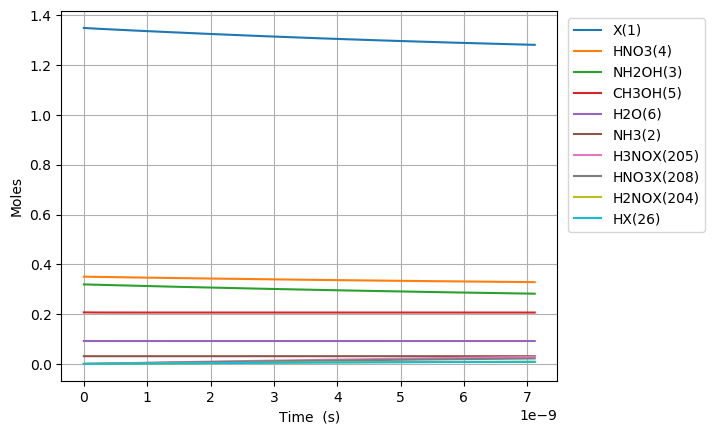

Values plotted in this chart, from the file beside it:
Time (s), Volume (m^3), Ne, X(1), NH3(2), NH2OH(3), HNO3(4), CH3OH(5), H2O(6), N2(7), O2(8), NO2(9), NO(10), N2O(11), CO2(12), H2(13), CO(14), CH4(15), C2H6(16), CH2O(17), CH3(18), C3H8(19), H(20), C2H5(21)
0.0, 0.05436, 0.0, 1.35, 0.03108, 0.3194, 0.3505, 0.207, 0.09202, 0.0, 0.0, 0.0, 0.0, 0.0, 0.0, 0.0, 0.0, 0.0, 0.0, 0.0, 0.0, 0.0, 0.0, 0.0
1.6885211995959703e-26, 0.05436, 0.0, 1.35, 0.03108, 0.3194, 0.3505, 0.207, 0.09202, 0.0, 8.357430946506376e-82, 1.0026080869607802e-27, 1.6714861444704038e-81, 0.0, -1.3452166546251464e-173, 2.6223550061983986e-56, 1.8137500994021203e-129, 1.651360205406743e-67, 2.5717216303851187e-100, 4.967588265644209e-89, 6.349514796360091e-42, -1.704608337283364e-148, 5.2701413548918924e-51, 2.834098069509425e-105
4.7278593588687164e-26, 0.05436, 0.0, 1.35, 0.03108, 0.3194, 0.3505, 0.207, 0.09202, 0.0, 1.2629749646360424e-80, 2.8073026434901844e-27, 2.5259498615239365e-80, 0.0, 2.602553972127743e-172, 3.962902922329124e-55, 5.115072945113559e-128, 9.974215640656725e-67, 3.959035932706419e-99, 7.507019387041529e-88, 1.7778641429808254e-41, -1.7046083372832284e-148, 3.181342455210069e-50, 4.3267803047267533e-104
1.080653567741421e-25, 0.05436, 0.0, 1.35, 0.03108, 0.3194, 0.3505, 0.207, 0.09202, 0.0, 1.3586508341116473e-79, 6.4166917565489926e-27, 2.7173015953435144e-79, 0.0, 2.7525939048029156e-170, 4.263110128794449e-54, 1.112640739659726e-126, 4.802155477322807e-66, 4.319408826385409e-98, 8.075708891692477e-87, 4.0636894696704583e-41, -1.704608337276436e-148, 1.531281059801318e-49, 4.718137003175074e-103
2.2963888314505195e-25, 0.05436, 0.0, 1.35, 0.03108, 0.3194, 0.3505, 0.207, 0.09202, 0.0, 1.2488341914745539e-78, 1.3635469982666608e-26, 2.4976683159611116e-78, 0.0, 2.1828302239704533e-168, 3.9185326777740844e-53, 2.0626506391485356e-125, 2.097227460866563e-65, 3.9753565462953153e-97, 7.422967793586829e-86, 8.635340123049723e-41, -1.704608337010778e-148, 6.686699289706482e-49, 4.342118835039362e-102
4.727859358868717e-25, 0.05436, 0.0, 1.35, 0.03108, 0.3194, 0.3505, 0.207, 0.09202, 0.0, 1.0684039432842384e-77, 2.807302643490184e-26, 2.1368078292606834e-77, 0.0, 1.5572051199841897e-166, 3.352387205144836e-52, 3.5451770675199776e-124, 8.755511809066549e-65, 3.4014693487330247e-96, 6.35050522774037e-85, 1.7778641429808254e-40, -1.704608327651106e-148, 2.791403415489497e-48, 3.715266409479211e-101
9.590800413705112e-25, 0.05436, 0.0, 1.35, 0.03108, 0.3194, 0.3505, 0.207, 0.09202, 0.0, 8.833770412138967e-77, 5.69481393393723e-26, 1.7667540350476567e-76, 0.0, 1.0615091152441541e-164, 2.771818570027823e-51, 5.8758962825654296e-123, 3.5769122593192206e-64, 2.8124456698897453e-95, 5.250720529025804e-84, 3.6065244043325316e-40, -1.7046080136738013e-148, 1.1403469750678458e-47, 3.0719014761220215e-100
1.93166825233779e-24, 0.05436, 0.0, 1.35, 0.03108, 0.3194, 0.3505, 0.207, 0.09202, 0.0, 7.183475391605108e-76, 1.1469836514831325e-25, 1.4366950397972507e-75, 0.0, 7.143171904362572e-163, 2.2539968279489563e-50, 9.567456205740931e-122, 1.4458451251234624e-63, 2.287038529788072e-94, 4.269798732444036e-83, 7.263844927035944e-40, -1.704597728888033e-148, 4.609399986966143e-47, 2.4980239109319867e-99
3.876844674272347e-24, 0.05436, 0.0, 1.35, 0.03108, 0.3194, 0.3505, 0.207, 0.09202, 0.0, 5.793733142597092e-75, 2.301988167661951e-25, 1.1587465974566174e-74, 0.0, 4.859639008429546e-161, 1.8179300983835834e-49, 1.544217867068317e-120, 5.813679657542652e-63, 1.844579865710959e-93, 3.443747361797879e-82, 1.4578485972442769e-39, -1.704264766572206e-148, 1.8534064990204743e-46, 2.0147472417058186e-98
7.767197518141463e-24, 0.05436, 0.0, 1.35, 0.03108, 0.3194, 0.3505, 0.207, 0.09202, 0.0, 4.6538415368585516e-74, 4.611997200019588e-25, 9.307682824332566e-74, 0.0, 3.4269475352336047e-159, 1.460260318301518e-48, 2.481602077444239e-119, 2.331545565852545e-62, 1.4816669042696658e-92, 2.7662051600115507e-81, 2.920776806325642e-39, -1.6935479908248046e-148, 7.432963091444991e-46, 1.6183545970203123e-97
1.5547903205879696e-23, 0.05436, 0.0, 1.35, 0.03108, 0.3194, 0.3505, 0.207, 0.09202, 0.0, 3.730630021824785e-73, 9.232015264734862e-25, 7.46125984394345e-73, 0.0, 2.5819826450296797e-157, 1.170579389089466e-47, 3.979471726473516e-118, 9.338343540506869e-62, 1.1877046526519817e-91, 2.217455823266329e-80, 5.846633224488371e-39, -1.3496263571257565e-148, 2.977057064340115e-45, 1.2972735496227968e-96
3.1109314581356154e-23, 0.05436, 0.0, 1.35, 0.03108, 0.3194, 0.3505, 0.207, 0.09202, 0.0, 2.9875296915415696e-72, 1.8472051394165408e-24, 5.975059223486941e-72, 0.0, 2.1446717054582167e-155, 9.374128929302941e-47, 6.374948256147693e-117, 3.7377710587646504e-61, 9.511374523259978e-91, 1.7757630944195082e-79, 1.1698346060813828e-38, 9.67193011640452e-148, 1.1915976321574147e-44, 1.0388823990729663e-95
6.223213733230908e-23, 0.05436, 0.0, 1.35, 0.03108, 0.3194, 0.3505, 0.207, 0.09202, 0.0, 2.391234614345409e-71, 3.695212365302649e-24, 4.7824691014785025e-71, 0.0, 2.0008844060025855e-153, 7.503102525993432e-46, 1.0208263595775606e-115, 1.4955952907324927e-60, 7.612965129109406e-90, 1.4213302014287083e-78, 2.3401771733464737e-38, 3.6261751848498253e-146, 4.767940582341302e-44, 8.315281306639694e-95
1.2447778283421492e-22, 0.05436, 0.0, 1.35, 0.03108, 0.3194, 0.3505, 0.207, 0.09202, 0.0, 1.9134721542220928e-70, 7.391226817074864e-24, 3.826944207495703e-70, 0.0, 2.0842303898490916e-151, 6.004002145014172e-45, 1.6346647120232264e-114, 5.983355036097452e-60, 6.091904428691237e-89, 1.1373521218172864e-77, 4.6808623078766524e-38, 1.1660944039067195e-144, 1.9074862877657087e-43, 6.653898731786828e-94
2.4896907383802663e-22, 0.05436, 0.0, 1.35, 0.03108, 0.3194, 0.3505, 0.207, 0.09202, 0.0, 1.5309715321366616e-69, 1.4783255720619282e-23, 3.0619429848599117e-69, 0.0, 2.362420915347153e-149, 4.803809839940507e-44, 2.6186966579026587e-113, 2.3935368029438687e-59, 4.8741573750873887e-88, 9.099968957872606e-77, 9.362232576937002e-38, 3.732740338985777e-143, 7.630565304807813e-43, 5.3238112902552405e-93
4.9795165584565e-22, 0.05436, 0.0, 1.35, 0.03108, 0.3194, 0.3505, 0.207, 0.09202, 0.0, 1.224854753945108e-68, 2.9567313527708085e-23, 2.4497094465245614e-68, 0.0, 2.828389990329705e-147, 3.843291136372565e-43, 4.199410092019435e-112, 9.574536802656408e-59, 3.899565509079467e-87, 7.280435987759353e-76, 1.872497311505766e-37, 1.1945917908402298e-141, 3.0523501570805806e-42, 4.259310745778884e-92
9.959168198608968e-22, 0.05436, 0.0, 1.35, 0.03108, 0.3194, 0.3505, 0.207, 0.09202, 0.0, 9.799148153968343e-68, 5.913542914188549e-23, 1.9598295851702555e-67, 0.0, 3.495195443030966e-145, 3.074730217835909e-42, 6.748761064412368e-111, 3.8298926406256775e-58, 3.1197539806894063e-86, 5.824533124417268e-75, 3.745045419129882e-37, 3.822876025187214e-140, 1.220964870304407e-41, 3.4075595404662403e-91
1.9918471478913906e-21, 0.05436, 0.0, 1.35, 0.03108, 0.3194, 0.3505, 0.207, 0.09202, 0.0, 7.839442574030469e-67, 1.1827166037023962e-22, 1.5678884838599369e-66, 0.0, 4.393752370303609e-143, 2.459823098357959e-41, 1.089252902436988e-109, 1.531972640301436e-57, 2.4958418237534113e-85, 4.659700234342371e-74, 7.490141634378053e-37, 1.2233485353923175e-138, 4.883909096601365e-41, 2.7260898361434934e-90
3.983707803952378e-21, 0.05436, 0.0, 1.35, 0.03108, 0.3194, 0.3505, 0.207, 0.09202, 0.0, 6.271603679945134e-66, 2.3654412282694513e-22, 1.254320720117017e-65, 0.0, 5.572738587913158e-141, 1.9678740484410837e-40, 1.7730047127202095e-108, 6.127921729445414e-57, 1.9966896271764248e-84, 3.7277896816215804e-73, 1.498033406487415e-36, 3.914761702585722e-137, 1.953573561760196e-40, 2.180889528645296e-89
7.967429116074353e-21, 0.05436, 0.0, 1.35, 0.03108, 0.3194, 0.3505, 0.207, 0.09202, 0.0, 5.0173027923199086e-65, 4.730890477403451e-22, 1.0034605599825585e-64, 0.0, 7.100295553061958e-139, 1.574305466678888e-39, 2.933412917019116e-107, 2.4511749254388704e-56, 1.5973578756920433e-83, 2.9822435430001247e-72, 2.9960718925865366e-36, 1.2527309568741478e-135, 7.814314093314696e-40, 1.7447183664304478e-88
1.5934871740318303e-20, 0.05436, 0.0, 1.35, 0.03108, 0.3194, 0.3505, 0.207, 0.09202, 0.0, 4.013850173216241e-64, 9.461788975671009e-22, 8.027700586041327e-64, 0.0, 9.06737982057446e-137, 1.2594468645188737e-38, 5.002569997570378e-106, 9.804712169081958e-56, 1.2778888501783519e-82, 2.3857995534882943e-71, 5.9921488647843875e-36, 4.0087508235194396e-134, 3.125729606577489e-39, 1.3957774779787021e-87
3.18697569888062e-20, 0.05436, 0.0, 1.35, 0.03108, 0.3194, 0.3505, 0.207, 0.09202, 0.0, 3.2110833143195893e-63, 1.8923585972204364e-21, 6.42216718426313e-63, 0.0, 1.159280707757783e-134, 1.0075584880873187e-37, 8.993239553142081e-105, 3.921887361092422e-55, 1.0223120861224627e-81, 1.9086415304245934e-70, 1.198430280917852e-35, 1.2828021307333027e-132, 1.2502926364756942e-38, 1.1166230811670398e-86
6.373952748578199e-20, 0.05436, 0.0, 1.35, 0.03108, 0.3194, 0.3505, 0.207, 0.09202, 0.0, 2.5688679217540193e-62, 3.784717996526399e-21, 5.137736870306411e-62, 0.0, 1.4830192020386398e-132, 8.060471890604758e-37, 1.7554373627421202e-103, 1.5687554431234012e-54, 8.178500728192331e-81, 1.5269139793886246e-69, 2.396861069796051e-35, 4.104969811850979e-131, 5.001172133544101e-38, 8.932989061177001e-86
1.2747906847973356e-19, 0.05436, 0.0, 1.35, 0.03108, 0.3194, 0.3505, 0.207, 0.09202, 0.0, 2.055094845521243e-61, 7.569436795135499e-21, 4.1101914441600006e-61, 0.0, 1.897714111466061e-130, 6.448379106871358e-36, 3.8215592627162716e-102, 6.275022769821532e-54, 6.5428953922005494e-80, 1.2215314855225635e-68, 4.793722647549939e-35, 1.3136089445544867e-129, 2.000469170907137e-37, 7.146494805029062e-85
2.549581504676367e-19, 0.05436, 0.0, 1.35, 0.03108, 0.3194, 0.3505, 0.207, 0.09202, 0.0, 1.644076079661937e-60, 1.513887439234239e-20, 3.2881550525040263e-60, 0.0, 2.4287217634441084e-128, 5.158703923291686e-35, 9.355644021873814e-101, 2.5100093073581503e-53, 5.2343262800304855e-79, 9.772253092099485e-68, 9.587445803047673e-35, 4.2035584523491944e-128, 8.001877318297092e-37, 5.71720672970808e-84
5.099163144434431e-19, 0.05436, 0.0, 1.35, 0.03108, 0.3194, 0.3505, 0.207, 0.09202, 0.0, 1.3152609450238645e-59, 3.027774958671095e-20, 2.630526589689688e-59, 0.0, 3.108538385472682e-126, 4.126963393814407e-34, 2.534070696541593e-99, 1.0040037628003206e-52, 4.1874622147582023e-78, 7.817802956642704e-67, 1.9174892114002972e-34, 1.3451392081128177e-126, 3.200751054004156e-36, 4.5737666843486205e-83
7.648744784192495e-19, 0.05436, 0.0, 1.35, 0.03108, 0.3194, 0.3505, 0.207, 0.09202, 0.0, 3.9046809991275526e-59, 4.541662478103428e-20, 7.809379975169789e-59, 0.0, 2.089998427524481e-125, 1.2251922790767639e-33, 1.1663265165554785e-98, 2.1335080208210005e-52, 1.2431469285495108e-77, 2.3209102934803095e-66, 2.876233842491811e-34, 6.4353693817548e-126, 6.801596068657713e-36, 1.3578305221503686e-82
1.0198326423950559e-18, 0.05436, 0.0, 1.35, 0.03108, 0.3194, 0.3505, 0.207, 0.09202, 0.0, 8.50809446928069e-59, 6.055549997531239e-20, 1.701623741393993e-58, 0.0, 9.616116844852897e-125, 2.669629517982095e-33, 3.737230861266005e-98, 3.639513704764723e-52, 2.708752837375899e-77, 5.057141424791794e-66, 3.8349784735793073e-34, 2.129882176858707e-125, 1.1602722775573035e-35, 2.95864245414811e-82
1.5297489703466685e-18, 0.05436, 0.0, 1.35, 0.03108, 0.3194, 0.3505, 0.207, 0.09202, 0.0, 2.4696373839238866e-58, 9.083325036376247e-20, 4.939294426663009e-58, 0.0, 1.1714796277779952e-123, 7.749111017573384e-33, 2.0825464801937018e-97, 7.53515086805731e-52, 7.862693503769595e-77, 1.467932163078841e-65, 5.752467735744874e-34, 1.2427205404024203e-124, 2.4021963833833613e-35, 8.588047784656195e-82
2.0396652982982813e-18, 0.05436, 0.0, 1.35, 0.03108, 0.3194, 0.3505, 0.207, 0.09202, 0.0, 5.4008184459783315e-58, 1.2111100075204622e-19, 1.0801690211414117e-57, 0.0, 5.416974853204067e-123, 1.6946431892066628e-32, 6.806925001028351e-97, 1.281531805599198e-51, 1.7194838953844317e-76, 3.2102020949100196e-65, 7.669956997895671e-34, 4.134686402714281e-124, 4.0855068761540883e-35, 1.8781108345923138e-81
3.059497954201507e-18, 0.05436, 0.0, 1.35, 0.03108, 0.3194, 0.3505, 0.207, 0.09202, 0.0, 1.7965680635557366e-57, 1.8166650152806763e-19, 3.5931629148356036e-57, 0.0, 1.3162761074059202e-121, 5.637186036737051e-32, 5.443923536426466e-96, 2.792196508011006e-51, 5.719821991043969e-76, 1.06786529087464e-64, 1.150493552214876e-33, 3.3921300847027486e-123, 8.901486472472167e-35, 6.247490704713651e-81
4.0793306101047324e-18, 0.05436, 0.0, 1.35, 0.03108, 0.3194, 0.3505, 0.207, 0.09202, 0.0, 4.1795199227620253e-57, 2.422220023033691e-19, 8.359120278151302e-57, 0.0, 7.7114264453334395e-121, 1.3114299328928865e-31, 2.082991782819294e-95, 4.902157486800175e-51, 1.330654576429996e-75, 2.484272290174643e-64, 1.5339914046337919e-33, 1.3095897982929443e-122, 1.562801487078915e-34, 1.4534109820983723e-80
6.118995921911183e-18, 0.05436, 0.0, 1.35, 0.03108, 0.3194, 0.3505, 0.207, 0.09202, 0.0, 1.4231220006111221e-56, 3.633330038518025e-19, 2.8462856536350706e-56, 0.0, 1.6809404300679756e-119, 4.465404698399336e-31, 1.6918915391458833e-94, 1.0928250951446836e-50, 4.530864831100358e-75, 8.45892020227713e-64, 2.3009871094523548e-33, 1.075613080669324e-121, 3.4839123140229132e-34, 4.948849100712493e-80
1.0198326545524084e-17, 0.05436, 0.0, 1.35, 0.03108, 0.3194, 0.3505, 0.207, 0.09202, 0.0, 6.768618874661308e-56, 6.055550069399885e-19, 1.3537578412494934e-55, 0.0, 7.877795053395307e-118, 2.123825119718901e-30, 2.445655763172207e-93, 3.0206964497325206e-50, 2.154959179988174e-74, 4.023211424957143e-63, 3.834978519012386e-33, 1.5678042566574955e-120, 9.629941331845928e-34, 2.3537598664947645e-79
1.8356987792749885e-17, 0.05436, 0.0, 1.35, 0.03108, 0.3194, 0.3505, 0.207, 0.09202, 0.0, 4.066878621611359e-55, 1.0899990130816279e-18, 8.134134913190872e-55, 0.0, 5.894144929497434e-116, 1.276085881083193e-29, 5.108779649376346e-92, 9.767826940115285e-50, 1.2947925766705695e-73, 2.417319223523339e-62, 6.902961337823989e-33, 3.292120041629162e-119, 3.113970629907645e-33, 1.414240617968112e-78
3.4674310287201494e-17, 0.05436, 0.0, 1.35, 0.03108, 0.3194, 0.3505, 0.207, 0.09202, 0.0, 2.8000634337934463e-54, 2.0588870252259738e-18, 5.60062489485013e-54, 0.0, 5.70056409545101e-114, 8.785906220826813e-29, 1.3090425875827563e-90, 3.4827975306705376e-49, 8.91470262355031e-73, 1.6643346864937036e-61, 1.3038926974213315e-32, 8.460692372625776e-118, 1.1103113580280125e-32, 9.737107529416615e-78
6.730895527610471e-17, 0.05436, 0.0, 1.35, 0.03108, 0.3194, 0.3505, 0.207, 0.09202, 0.0, 2.0744700204090472e-53, 3.996663048958922e-18, 4.1496613588651205e-53, 0.0, 6.321179607438719e-112, 6.509173641919277e-28, 3.7390680473162164e-89, 1.3121258674673389e-48, 6.604594420994821e-72, 1.2330479228835303e-60, 2.531085824205638e-32, 2.4205484032770107e-116, 4.183040311963516e-32, 7.213885732488979e-77
1.3257824525391115e-16, 0.05436, 0.0, 1.35, 0.03108, 0.3194, 0.3505, 0.207, 0.09202, 0.0, 1.5963456575101324e-52, 7.872215094201843e-18, 3.1937884998463268e-52, 0.0, 7.523909255572647e-110, 5.00893771545449e-27, 1.1296700177448305e-87, 5.0903953460999235e-48, 5.082365865531839e-71, 9.488547273979496e-60, 4.985472075800011e-32, 7.319235909696793e-115, 1.622811443846915e-31, 5.551227564875459e-76
2.63116825209524e-16, 0.05436, 0.0, 1.35, 0.03108, 0.3194, 0.3505, 0.207, 0.09202, 0.0, 1.2523689028427047e-51, 1.5623319175795758e-17, 2.506449107130163e-51, 0.0, 9.28467839731164e-108, 3.9296237998357357e-26, 3.511921402091205e-86, 2.004925091771665e-47, 3.987229789089189e-70, 7.443977652647376e-59, 9.894244571091789e-32, 2.2763796771543772e-113, 6.391675106023027e-31, 4.355062287584501e-75
3.806015471695756e-16, 0.05436, 0.0, 1.35, 0.03108, 0.3194, 0.3505, 0.207, 0.09202, 0.0, 3.565006034592479e-51, 2.25993128390935e-17, 7.136511353816557e-51, 0.0, 7.077143691099846e-107, 1.1186107078074645e-25, 1.710882863466945e-85, 4.1950862405873956e-47, 1.1350088797150148e-69, 2.1190102201189886e-58, 1.4312139807851851e-31, 1.1090919351074438e-112, 1.3373880168355681e-30, 1.2397164521710547e-74
4.980862691296271e-16, 0.05436, 0.0, 1.35, 0.03108, 0.3194, 0.3505, 0.207, 0.09202, 0.0, 7.739287264388551e-51, 2.957530649278796e-17, 1.5496443186589864e-50, 0.0, 3.1942727844485095e-106, 2.4283969168312365e-25, 5.671002217653655e-85, 7.184697713671857e-47, 2.4639957629812495e-69, 4.60016855894718e-58, 1.87300350360832e-31, 3.6764983577154996e-112, 2.2904722198116643e-30, 2.6913058919984905e-74
6.155709910896787e-16, 0.05436, 0.0, 1.35, 0.03108, 0.3194, 0.3505, 0.207, 0.09202, 0.0, 1.430972231158908e-50, 3.655130013687915e-17, 2.865943860819548e-50, 0.0, 1.1679554460320318e-105, 4.4900369490297905e-25, 1.5076454328342788e-84, 1.0973759506637591e-46, 4.5558581722772603e-69, 8.505580923210625e-58, 2.314793025578584e-31, 9.774483496459914e-112, 3.498420107752996e-30, 4.976148143746855e-74
7.330557130497303e-16, 0.05436, 0.0, 1.35, 0.03108, 0.3194, 0.3505, 0.207, 0.09202, 0.0, 2.383440583718342e-50, 4.352729377136705e-17, 4.774706202105523e-50, 0.0, 3.571448599622402e-105, 7.478647122656841e-25, 3.427981996032721e-84, 1.5562271599839814e-46, 7.588279507215316e-69, 1.4166974137571807e-57, 2.7565825466959773e-31, 2.222529365894205e-111, 4.96123166355975e-30, 8.288318370803703e-74
9.680251569698334e-16, 0.05436, 0.0, 1.35, 0.03108, 0.3194, 0.3505, 0.207, 0.09202, 0.0, 5.375120383197518e-50, 5.747928101153305e-17, 1.0773112564447639e-49, 0.0, 2.327818992213074e-104, 1.686579871331973e-24, 1.2932836696535428e-83, 2.713764657895639e-46, 1.7113040743931555e-68, 3.19492714453805e-57, 3.6401615863721555e-31, 8.385367252544055e-111, 8.651445705411675e-30, 1.869176403470288e-73
1.2029946008899365e-15, 0.05436, 0.0, 1.35, 0.03108, 0.3194, 0.3505, 0.207, 0.09202, 0.0, 1.0195469011163448e-49, 7.143126821328594e-17, 2.044414934626854e-49, 0.0, 9.35051702677142e-104, 3.1990861259528577e-24, 3.6422165508450314e-83, 4.1910822413536735e-46, 3.2459826759999586e-68, 6.060102441110534e-57, 4.523740622636859e-31, 2.3615942386673418e-110, 1.3361114182951401e-29, 3.5454331669279684e-73
1.4379640448100396e-15, 0.05436, 0.0, 1.35, 0.03108, 0.3194, 0.3505, 0.207, 0.09202, 0.0, 1.7315930590188245e-49, 8.538325537662573e-17, 3.473902783245494e-49, 0.0, 2.971489409155648e-103, 5.433311012350767e-24, 8.606696979366845e-83, 5.9881798840864425e-46, 5.512959787142139e-68, 1.0292445730164705e-56, 5.407319655490091e-31, 5.580635646606679e-110, 1.909023692087144e-29, 6.021544915131929e-73
1.6729334887301427e-15, 0.05436, 0.0, 1.35, 0.03108, 0.3194, 0.3505, 0.207, 0.09202, 0.0, 2.719968399575611e-49, 9.933524250155241e-17, 5.459442210947749e-49, 0.0, 8.187288049287007e-103, 8.53458864533347e-24, 1.8043551427615883e-82, 8.105057559214549e-46, 8.659699990656898e-68, 1.6167266623093618e-56, 6.290898684931861e-31, 1.1699703171871898e-109, 2.58388137435269e-29, 9.458580228886336e-73
1.9079029326502456e-15, 0.05436, 0.0, 1.35, 0.03108, 0.3194, 0.3505, 0.207, 0.09202, 0.0, 4.029687692314025e-49, 1.1328722958806602e-16, 8.09228029187228e-49, 0.0, 2.0196078859762044e-102, 1.2644164285848794e-23, 3.455417091294763e-82, 1.0541715240358651e-45, 1.2829519066582221e-67, 2.395212908588725e-56, 7.174477710962167e-31, 2.240565620363055e-109, 3.3606844479392823e-29, 1.4013076148159916e-72
2.377841820490452e-15, 0.05436, 0.0, 1.35, 0.03108, 0.3194, 0.3505, 0.207, 0.09202, 0.0, 7.793034548332085e-49, 1.411912036458539e-16, 1.5665356200073008e-48, 0.0, 9.7806701841931e-102, 2.4452617516706625e-23, 1.0381458894963366e-81, 1.6374370517364574e-45, 2.4811075396591073e-67, 4.632114875458861e-56, 8.94163575278842e-31, 6.731655663161298e-109, 5.220126701196284e-29, 2.709996275353673e-72
2.7850078574246707e-15, 0.05436, 0.0, 1.35, 0.03108, 0.3194, 0.3505, 0.207, 0.09202, 0.0, 1.2514527870155964e-48, 1.6536785888215013e-16, 2.517826264471798e-48, 0.0, 2.968602308265199e-101, 3.926749829098483e-23, 2.2884946418039434e-81, 2.2462159847162218e-45, 3.984313070417389e-67, 7.438530986275291e-56, 1.047274277533913e-30, 1.4839426486538132e-108, 7.160905175530612e-29, 4.3518764938973983e-72
3.1921738943588896e-15, 0.05436, 0.0, 1.35, 0.03108, 0.3194, 0.3505, 0.207, 0.09202, 0.0, 1.8838252668890564e-48, 1.8954451400310109e-16, 3.793405927071712e-48, 0.0, 7.695642073208708e-101, 5.910978664464012e-23, 4.525916383739052e-81, 2.951017073489305e-45, 5.997629075819043e-67, 1.1197299925881974e-55, 1.2003849787646119e-30, 2.9347863575366892e-108, 9.407800733638575e-29, 6.550926228153598e-72
3.5993399312931085e-15, 0.05436, 0.0, 1.35, 0.03108, 0.3194, 0.3505, 0.207, 0.09202, 0.0, 2.6998735782059106e-48, 2.1372116900870685e-16, 5.4413793996926197e-48, 0.0, 1.774920345614241e-100, 8.471537028176869e-23, 8.243215828147568e-81, 3.751840304566953e-45, 8.595723040212787e-67, 1.6047822396440303e-55, 1.3534956789709404e-30, 5.345259062746577e-108, 1.1960813286955083e-28, 9.388701235476845e-72
4.0065059682273274e-15, 0.05436, 0.0, 1.35, 0.03108, 0.3194, 0.3505, 0.207, 0.09202, 0.0, 3.723085729013266e-48, 2.378978238989674e-16, 7.510086752165701e-48, 0.0, 3.741728463044722e-100, 1.1682124536677718e-22, 1.4077228752964524e-80, 4.648685664446731e-45, 1.1853374911247262e-66, 2.2129709048001545e-55, 1.5066063781529015e-30, 9.128321946446022e-108, 1.4819942746799003e-28, 1.294688011155865e-71
4.820838042095765e-15, 0.05436, 0.0, 1.35, 0.03108, 0.3194, 0.3505, 0.207, 0.09202, 0.0, 6.484759698238667e-48, 2.862511333334529e-16, 1.3103495799532584e-47, 0.0, 1.374975769175444e-99, 2.034757713232256e-22, 3.550649121311095e-80, 6.730442716677206e-45, 2.0645854886474403e-66, 3.854486498565511e-55, 1.8128277734437302e-30, 2.3024175814885743e-107, 2.1456552031938666e-28, 2.2550489629935683e-71
5.635170115964203e-15, 0.05436, 0.0, 1.35, 0.03108, 0.3194, 0.3505, 0.207, 0.09202, 0.0, 1.0356451144474961e-47, 3.3460444230655764e-16, 2.0963032018603813e-47, 0.0, 4.098909812664012e-99, 3.249599190285081e-22, 7.747857831483669e-80, 9.19628812229124e-45, 3.2972353148248284e-66, 6.15578688675346e-55, 2.119049164637118e-30, 5.024117705302442e-107, 2.9317627880529205e-28, 3.6014139973020055e-71
6.449502189832641e-15, 0.05436, 0.0, 1.35, 0.03108, 0.3194, 0.3505, 0.207, 0.09202, 0.0, 1.5525641833990355e-47, 3.8295775081828165e-16, 3.1480467323577496e-47, 0.0, 1.0501361251094729e-98, 4.871564096839261e-22, 1.520937530575105e-79, 1.2046221773468646e-44, 4.942976477057255e-66, 9.228309518659562e-55, 2.4252705517330847e-30, 9.862588484748283e-107, 3.8403169584439417e-28, 5.398979136481282e-71
7.26383426370108e-15, 0.05436, 0.0, 1.35, 0.03108, 0.3194, 0.3505, 0.207, 0.09202, 0.0, 2.2179788002859545e-47, 4.3131105886862487e-16, 4.505013913295747e-47, 0.0, 2.4034495441669064e-98, 6.959471645509293e-22, 2.754943193821129e-79, 1.5280243562421383e-44, 7.061490353881873e-66, 1.318347664191693e-54, 2.7314919347316477e-30, 1.7864598468200438e-106, 4.871317643562924e-28, 7.712931524159146e-71
8.078166337569517e-15, 0.05436, 0.0, 1.35, 0.03108, 0.3194, 0.3505, 0.207, 0.09202, 0.0, 3.0506368544133267e-47, 4.796643664575875e-16, 6.206904768170392e-47, 0.0, 5.0389780945879696e-98, 9.57214816945731e-22, 4.684636437245868e-79, 1.8898353381373124e-44, 9.71246553656385e-66, 1.8132723944544157e-54, 3.0377133136328283e-30, 3.037787363530949e-106, 6.0247647725990955e-28, 1.060846618208461e-70
9.706830485306393e-15, 0.05436, 0.0, 1.35, 0.03108, 0.3194, 0.3505, 0.207, 0.09202, 0.0, 5.292680905698299e-47, 5.763709802513708e-16, 1.0805578915962513e-46, 0.0, 1.838790272560661e-97, 1.6607132591589963e-21, 1.1741828905388741e-78, 2.7286836678241824e-44, 1.6850573519504294e-65, 3.1459237810148566e-54, 3.650156059143117e-30, 7.614099721914403e-106, 8.698998079161083e-28, 1.8405083514317835e-70
1.1335494633043268e-14, 0.05436, 0.0, 1.35, 0.03108, 0.3194, 0.3505, 0.207, 0.09202, 0.0, 8.428695463960328e-47, 6.730775921996319e-16, 1.7266937544044781e-46, 0.0, 5.452701310666192e-97, 2.644717849811087e-21, 2.5505934989063036e-78, 3.721167080219893e-44, 2.6834860121306873e-65, 5.009943126039913e-54, 4.262598788264105e-30, 1.6539601314237456e-105, 1.1863016311597447e-27, 2.9310446974164405e-70
... 1,401 more rows
